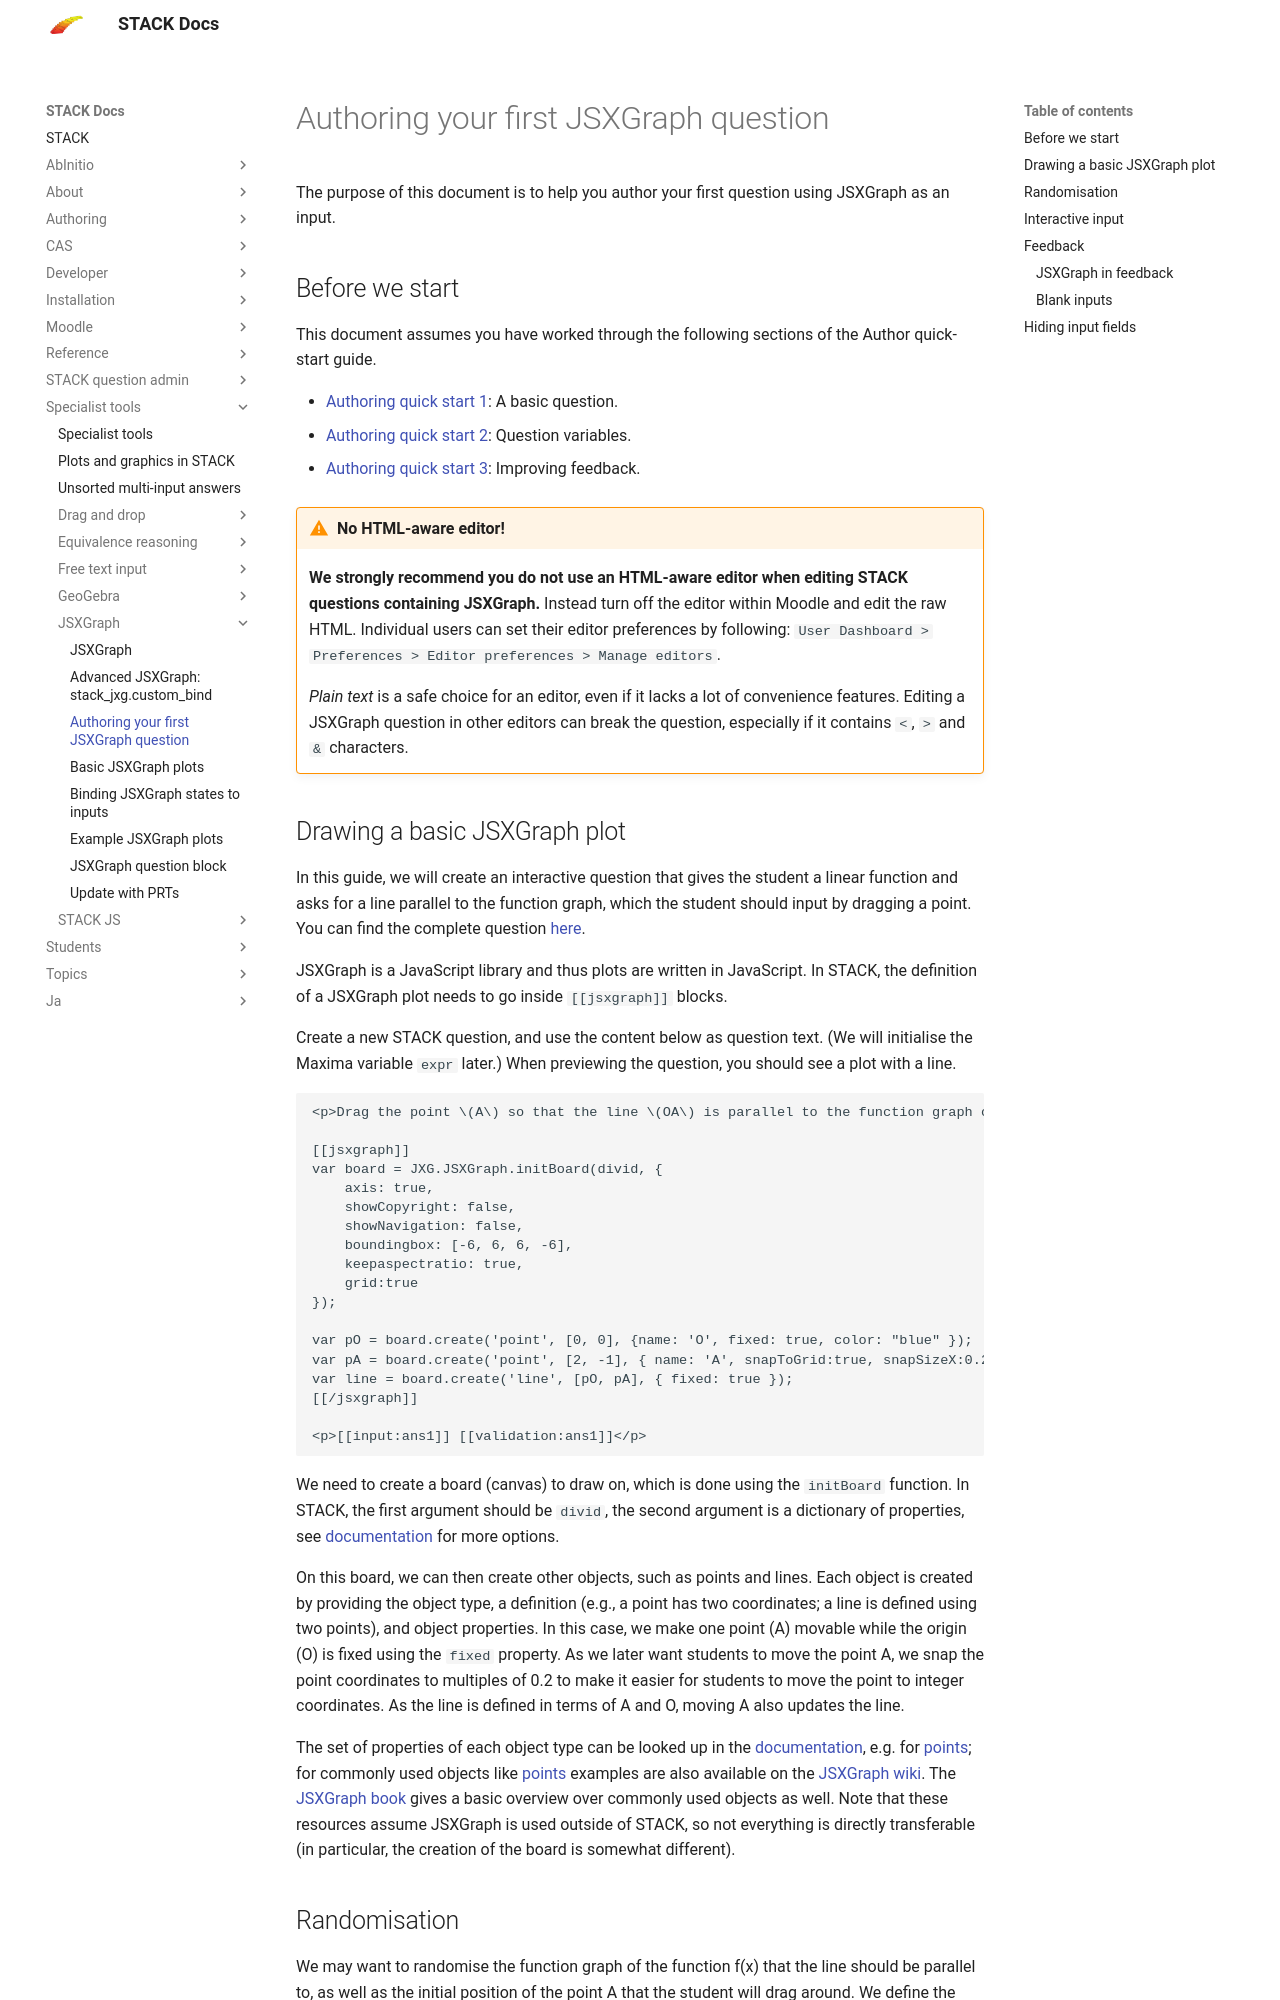

repository: maths/moodle-qtype_stack · page: en/Specialist_tools/JSXGraph/Author_quickstart/index.html · generator: mkdocs

# Authoring your first JSXGraph question

The purpose of this document is to help you author your first question using JSXGraph as an input.

## Before we start

This document assumes you have worked through the following sections of the Author quick-start guide.

* [Authoring quick start 1](../../AbInitio/Authoring_quick_start_1.md): A basic question.
* [Authoring quick start 2](../../AbInitio/Authoring_quick_start_2.md): Question variables.
* [Authoring quick start 3](../../AbInitio/Authoring_quick_start_3.md): Improving feedback.

!!! warning "No HTML-aware editor!"
    __We strongly recommend you do not use an HTML-aware editor when editing STACK questions containing JSXGraph.__  Instead turn off the editor within Moodle and edit the raw HTML.  Individual users can set their editor preferences by following: `User Dashboard > Preferences > Editor preferences > Manage editors`.

    _Plain text_ is a safe choice for an editor, even if it lacks a lot of convenience features. Editing a JSXGraph question in other editors can break the question, especially if it contains `<`, `>` and `&` characters.
